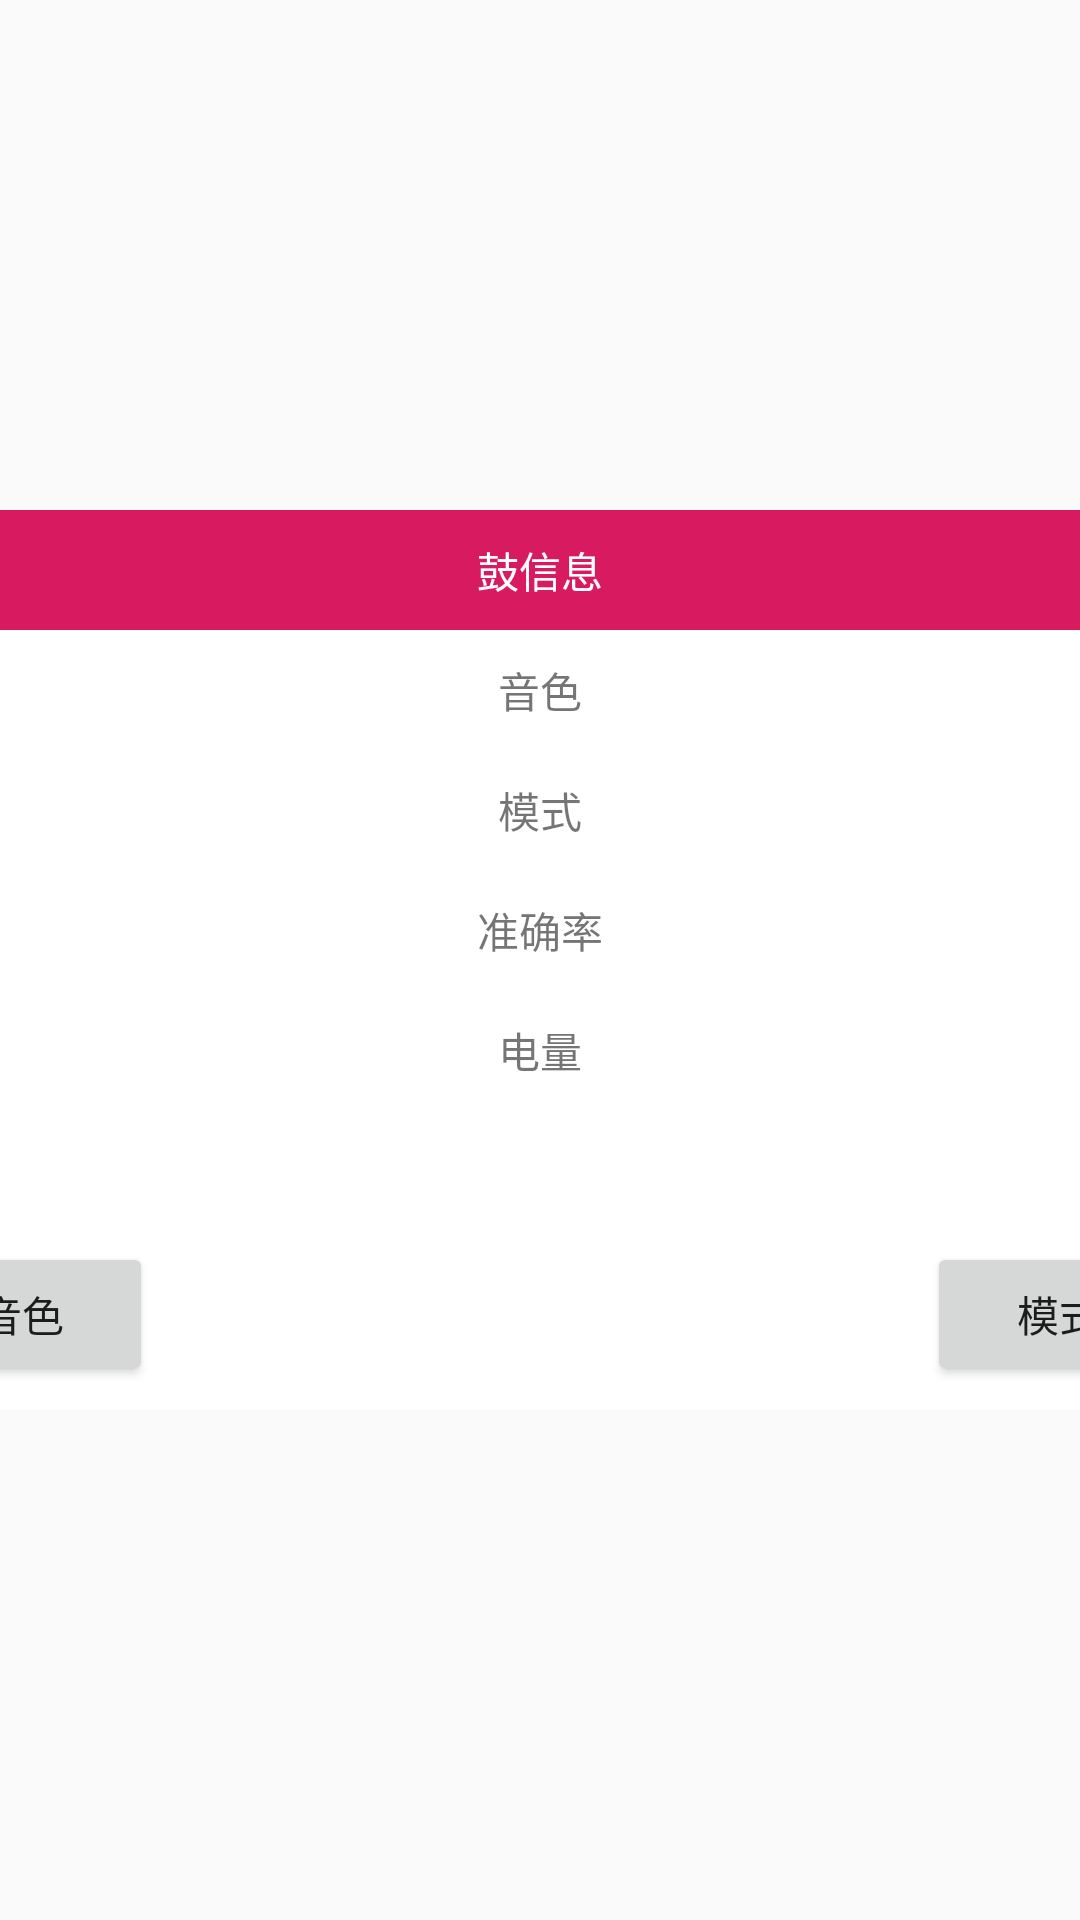

Produce the Android XML layout that renders to this screen, including the resource entries it uses.
<!-- AndroidManifest.xml: application theme AppTheme -->
<!-- res/layout/fragment_drum_info.xml -->
<?xml version="1.0" encoding="utf-8"?>
<android.support.constraint.ConstraintLayout xmlns:android="http://schemas.android.com/apk/res/android"
    xmlns:app="http://schemas.android.com/apk/res-auto"
    xmlns:tools="http://schemas.android.com/tools"
    android:layout_width="match_parent"
    android:layout_height="match_parent"
    tools:context=".dialog.DrumInfoFragment">

    <ImageView
        android:id="@+id/imageView"
        android:layout_width="450dp"
        android:layout_height="300dp"
        android:background="@android:color/white"
        app:layout_constraintBottom_toBottomOf="parent"
        app:layout_constraintEnd_toEndOf="parent"
        app:layout_constraintStart_toStartOf="parent"
        app:layout_constraintTop_toTopOf="parent" />

    <TextView
        android:id="@+id/textView"
        android:layout_width="0dp"
        android:layout_height="40dp"
        android:background="@color/colorAccent"
        android:gravity="center"
        android:text="鼓信息"
        android:textColor="@android:color/white"
        app:layout_constraintEnd_toEndOf="@+id/imageView"
        app:layout_constraintStart_toStartOf="@+id/imageView"
        app:layout_constraintTop_toTopOf="@+id/imageView" />

    <FrameLayout
        android:id="@+id/flTone"
        android:layout_width="0dp"
        android:layout_height="40dp"
        android:orientation="horizontal"
        app:layout_constraintEnd_toEndOf="@+id/imageView"
        app:layout_constraintStart_toStartOf="@+id/imageView"
        app:layout_constraintTop_toBottomOf="@+id/textView">

        <TextView
            android:id="@+id/tvTone"
            android:text="音色"
            android:layout_gravity="center"
            android:layout_width="wrap_content"
            android:layout_height="wrap_content" />

    </FrameLayout>

    <FrameLayout
        android:id="@+id/flMode"
        android:layout_width="0dp"
        android:layout_height="40dp"
        android:orientation="horizontal"
        app:layout_constraintEnd_toEndOf="@+id/imageView"
        app:layout_constraintStart_toStartOf="@+id/imageView"
        app:layout_constraintTop_toBottomOf="@+id/flTone">

        <TextView
            android:id="@+id/tvMode"
            android:text="模式"
            android:layout_gravity="center"
            android:layout_width="wrap_content"
            android:layout_height="wrap_content" />

    </FrameLayout>

    <FrameLayout
        android:id="@+id/flAccuracy"
        android:layout_width="0dp"
        android:layout_height="40dp"
        android:orientation="horizontal"
        app:layout_constraintEnd_toEndOf="@+id/imageView"
        app:layout_constraintStart_toStartOf="@+id/imageView"
        app:layout_constraintTop_toBottomOf="@+id/flMode">

        <TextView
            android:id="@+id/tvAccuracy"
            android:text="准确率"
            android:layout_gravity="center"
            android:layout_width="wrap_content"
            android:layout_height="wrap_content" />

    </FrameLayout>

    <FrameLayout
        android:id="@+id/flElectricity"
        android:layout_width="0dp"
        android:layout_height="40dp"
        android:orientation="horizontal"
        app:layout_constraintEnd_toEndOf="@+id/imageView"
        app:layout_constraintStart_toStartOf="@+id/imageView"
        app:layout_constraintTop_toBottomOf="@+id/flAccuracy">

        <TextView
            android:id="@+id/tvElectricity"
            android:text="电量"
            android:layout_gravity="center"
            android:layout_width="wrap_content"
            android:layout_height="wrap_content" />

    </FrameLayout>

    <Button
        android:id="@+id/tone"
        android:layout_width="wrap_content"
        android:layout_height="wrap_content"
        android:layout_marginStart="8dp"
        android:layout_marginLeft="8dp"
        android:layout_marginBottom="8dp"
        android:text="音色"
        app:layout_constraintBottom_toBottomOf="@+id/imageView"
        app:layout_constraintStart_toStartOf="@+id/imageView" />

    <Button
        android:id="@+id/mode"
        android:layout_width="wrap_content"
        android:layout_height="wrap_content"
        android:layout_marginEnd="8dp"
        android:layout_marginRight="8dp"
        android:layout_marginBottom="8dp"
        android:text="模式"
        app:layout_constraintBottom_toBottomOf="@+id/imageView"
        app:layout_constraintEnd_toEndOf="@+id/imageView" />

</android.support.constraint.ConstraintLayout>
<!-- resources referenced by this layout -->
<resources>
  <color name="colorAccent">#D81B60</color>
  <style name="AppTheme" parent="Theme.AppCompat.Light.NoActionBar">
          
          <item name="colorPrimary">@color/colorPrimary</item>
          <item name="colorPrimaryDark">@color/colorPrimaryDark</item>
          <item name="colorAccent">@color/colorAccent</item>
      </style>
  <color name="colorPrimary">#008577</color>
  <color name="colorPrimaryDark">#00574B</color>
</resources>
